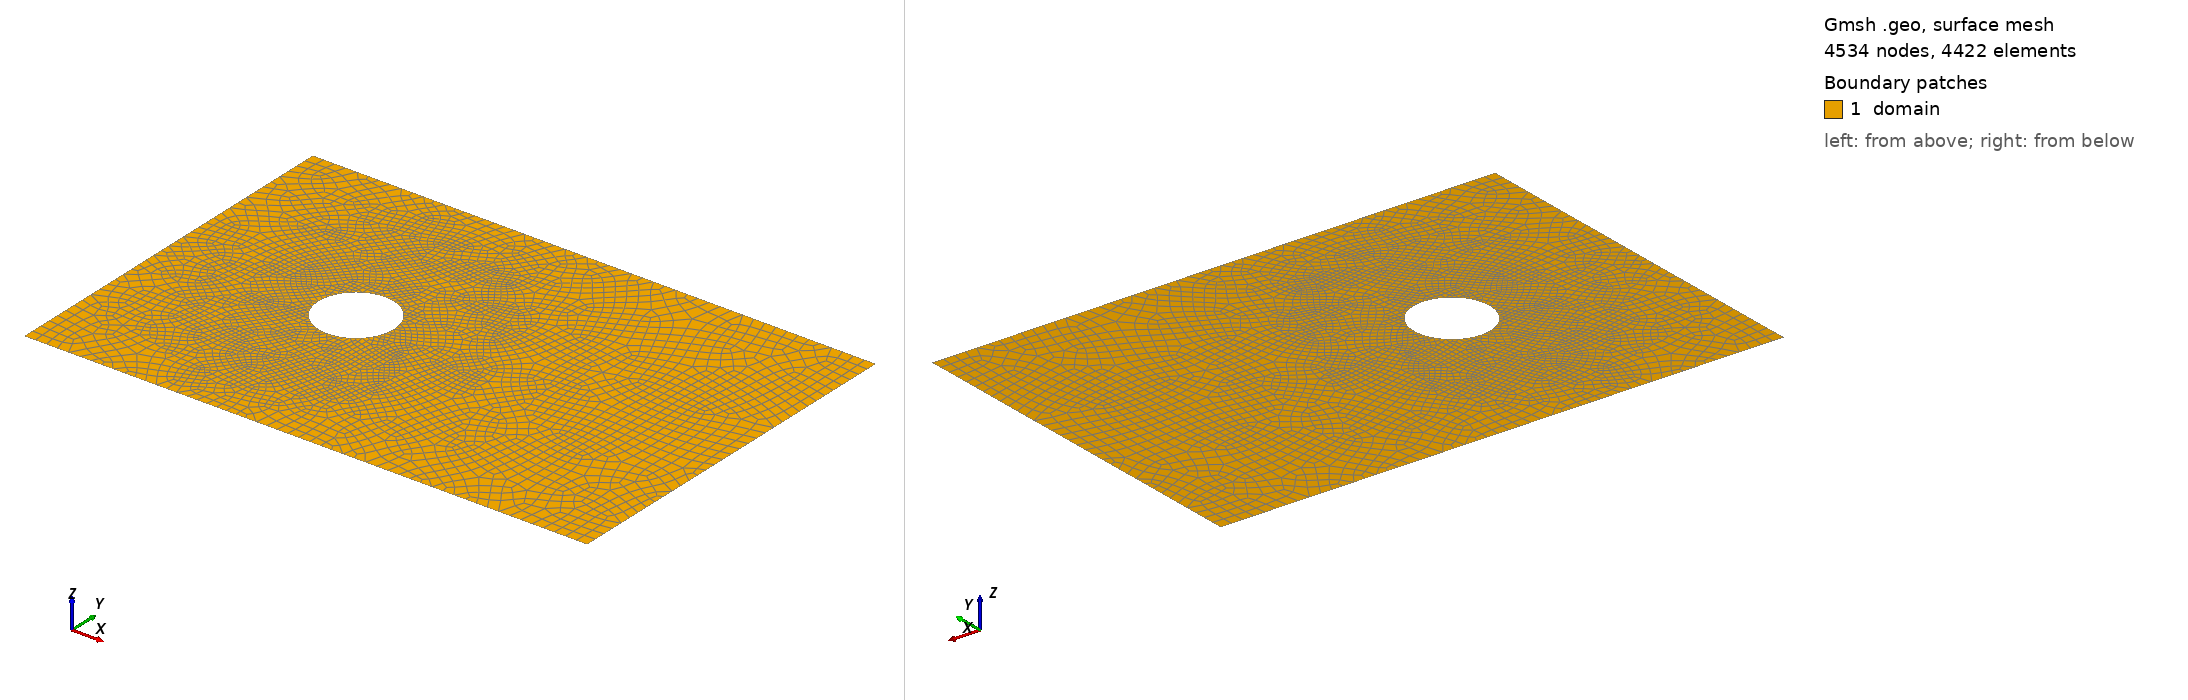

Gmsh geometry script, surface-meshed: 4534 nodes, 4422 surface elements. Boundary patches (legend numbers): 1 domain. Left view from above one corner, right view from below the opposite corner. Legend entries are the model's physical surfaces. The drawing asked Gmsh for element sizes between 1% and 20% of the model's largest extent; the script's own settings can give other sizes.

=== cylinder_M7.geo (drawn) ===
// ============================================================
// cylinder_M7: Mach-7 laminar flow over a circular cylinder.
//
// CompEuler/shock_circle's geometry — box [0,3] x [-1,1] with a
// cylinder of radius 0.2 centred at (1,0) — meshed as
// UNSTRUCTURED QUADS with the cell size clustered towards the
// cylinder so that the LAMINAR BOUNDARY LAYER and the surface
// heat flux are resolved.
//
// THE CIRCLE IS CURVED BY :exact_geometry, NOT BY THIS FILE.
// gmsh writes a LINEAR grid: the four Circle arcs below come back
// as straight segments whose endpoints merely happen to sit on
// the circle, so filling those elements with LGL nodes would put
// every high-order node on a CHORD and the wall the solver sees
// would be a polygon however large :nop is. On a no-slip wall
// that is fatal twice over: the polygon corners shed spurious
// vorticity, and the wall-normal direction the heat flux is
// computed along is wrong by O(h) at every node. The deck
// therefore carries
//
//   :exact_geometry => Dict("cylinder" => (:circle, 1.0, 0.0, 0.2))
//
// and src/kernel/mesh/exact_geometry.jl snaps the high-order
// boundary nodes onto the true circle and blends the element
// interiors (Kopriva, J. Sci. Comput. 26(3):301-327, 2006, §3).
// This is not optional on a curved wall — it is the default
// expectation for one. "cylinder" is its own Physical Curve for
// exactly that reason.
//
// RESOLUTION. With the free stream of initialize.jl (M = 7,
// T = 125 K, p = 5 Pa) the cylinder Reynolds number is
// Re_D = 1.0e4, so the laminar boundary layer is
// delta ~ R/sqrt(Re_R) = 2.8 mm on a 200 mm radius. The size
// field below puts 2.2 mm cells at the wall, which at :nop => 4
// is about six LGL nodes across delta — enough for a surface heat
// flux, and a MODEST cluster rather than a y+ = 1 mesh: the far
// field is 60-77 mm, a ratio of ~30, and there is no anisotropic
// stretching anywhere (these are near-square quads).
//
// Measured: 14296 quads, all quadrilateral, minSICN 0.609, no
// inverted cells, edge lengths 0.00223-0.0770 m.
//
// Generate with:
//   gmsh -2 cylinder_M7.geo -o cylinder_M7.msh
// (the Mesh.* options and the size field are part of this file,
//  so it reproduces the committed mesh exactly).
// ============================================================

xmin=0.0; xmax=3.0; ymin=-1.0; ymax=1.0;
xc=1.0; yc=0.0; radius=0.2;
lc_far=0.060; lc_wall=0.005;
Point(1)={xmin,ymin,0,lc_far}; Point(2)={xmax,ymin,0,lc_far};
Point(3)={xmax,ymax,0,lc_far}; Point(4)={xmin,ymax,0,lc_far};
Point(5)={xc,yc,0,lc_wall};
Point(6)={xc+radius,yc,0,lc_wall}; Point(7)={xc,yc+radius,0,lc_wall};
Point(8)={xc-radius,yc,0,lc_wall}; Point(9)={xc,yc-radius,0,lc_wall};
Line(1)={1,2}; Line(2)={2,3}; Line(3)={3,4}; Line(4)={4,1};
Circle(5)={6,5,7}; Circle(6)={7,5,8}; Circle(7)={8,5,9}; Circle(8)={9,5,6};
Curve Loop(1)={1,2,3,4}; Curve Loop(2)={5,6,7,8};
Plane Surface(1)={1,2};
Field[1]=Distance; Field[1].CurvesList={5,6,7,8}; Field[1].Sampling=400;
Field[2]=Threshold; Field[2].InField=1;
Field[2].SizeMin=lc_wall; Field[2].SizeMax=lc_far;
Field[2].DistMin=0.10; Field[2].DistMax=0.90;
Background Field=2;
Mesh.MeshSizeExtendFromBoundary=0; Mesh.MeshSizeFromPoints=0; Mesh.MeshSizeFromCurvature=0;
Recombine Surface{1};
Mesh.Algorithm=8; Mesh.RecombineAll=1; Mesh.RecombinationAlgorithm=3; Mesh.Smoothing=200;
Mesh.ElementOrder=1;
Physical Curve("inflow")={4}; Physical Curve("outflow")={2};
Physical Curve("top")={3}; Physical Curve("bottom")={1};
Physical Curve("cylinder")={5,6,7,8};
Physical Surface("domain")={1};
